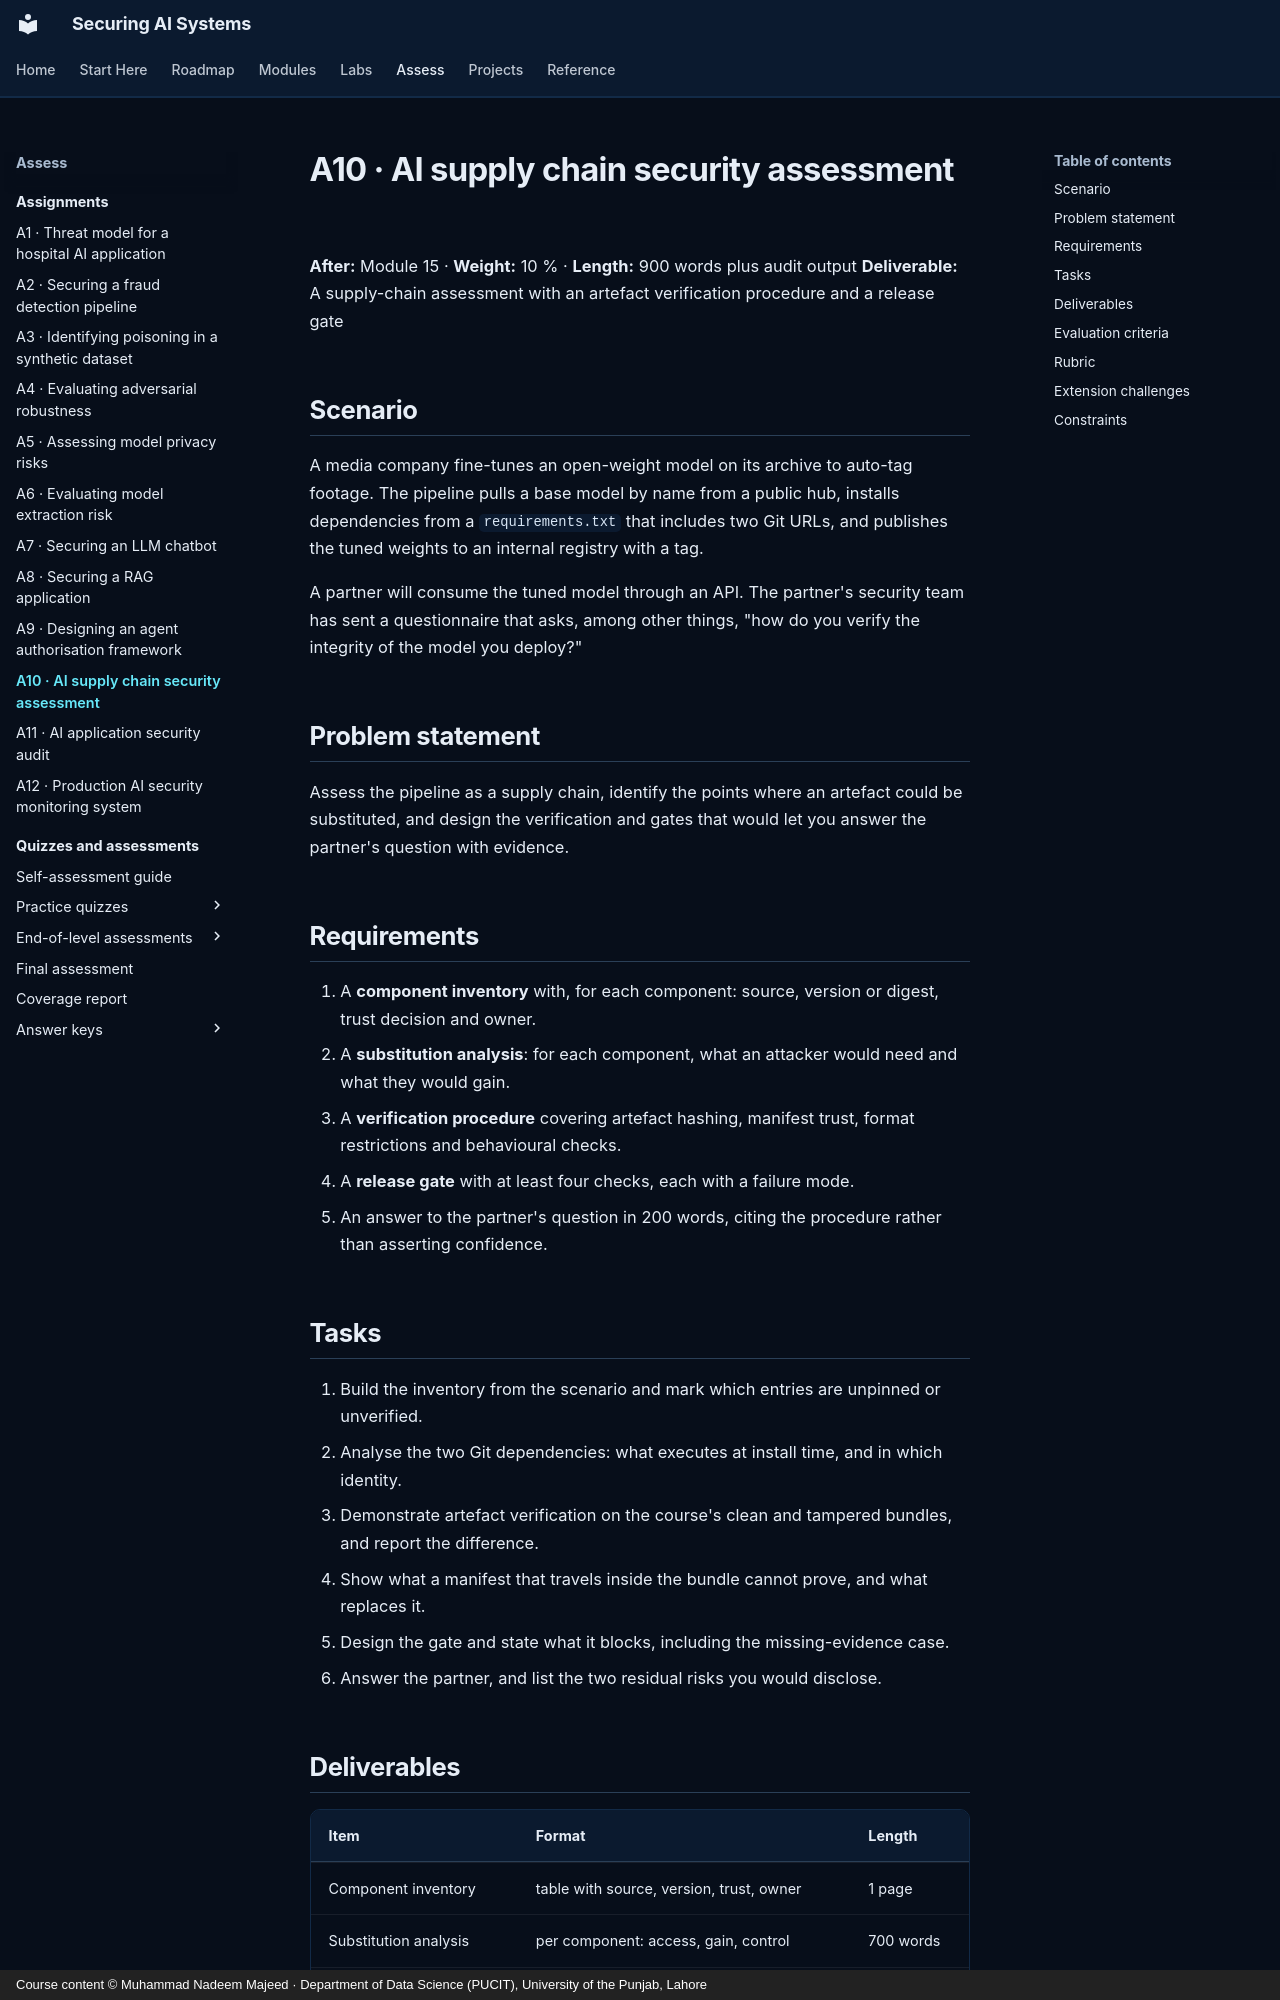

repository: nadeem-majeedch/Securing-AI-Systems · page: assignments/a10-supply-chain/index.html · generator: mkdocs · copyright: Course content © Muhammad Nadeem Majeed · Department of Data Science (PUCIT), University of the Punjab, Lahore

---
title: A10 · AI supply chain security assessment
description: Assignment 10 — audit a fine-tuning pipeline's dependencies, artefacts and provenance.
---

# A10 · AI supply chain security assessment

**After:** Module 15 · **Weight:** 10 % · **Length:** 900 words plus audit output
**Deliverable:** A supply-chain assessment with an artefact verification procedure and a release gate

## Scenario

A media company fine-tunes an open-weight model on its archive to auto-tag footage. The pipeline pulls a base
model by name from a public hub, installs dependencies from a `requirements.txt` that includes two Git URLs, and
publishes the tuned weights to an internal registry with a tag.

A partner will consume the tuned model through an API. The partner's security team has sent a questionnaire that
asks, among other things, "how do you verify the integrity of the model you deploy?"

## Problem statement

Assess the pipeline as a supply chain, identify the points where an artefact could be substituted, and design the
verification and gates that would let you answer the partner's question with evidence.

## Requirements

1. A **component inventory** with, for each component: source, version or digest, trust decision and owner.
2. A **substitution analysis**: for each component, what an attacker would need and what they would gain.
3. A **verification procedure** covering artefact hashing, manifest trust, format restrictions and behavioural
   checks.
4. A **release gate** with at least four checks, each with a failure mode.
5. An answer to the partner's question in 200 words, citing the procedure rather than asserting confidence.
